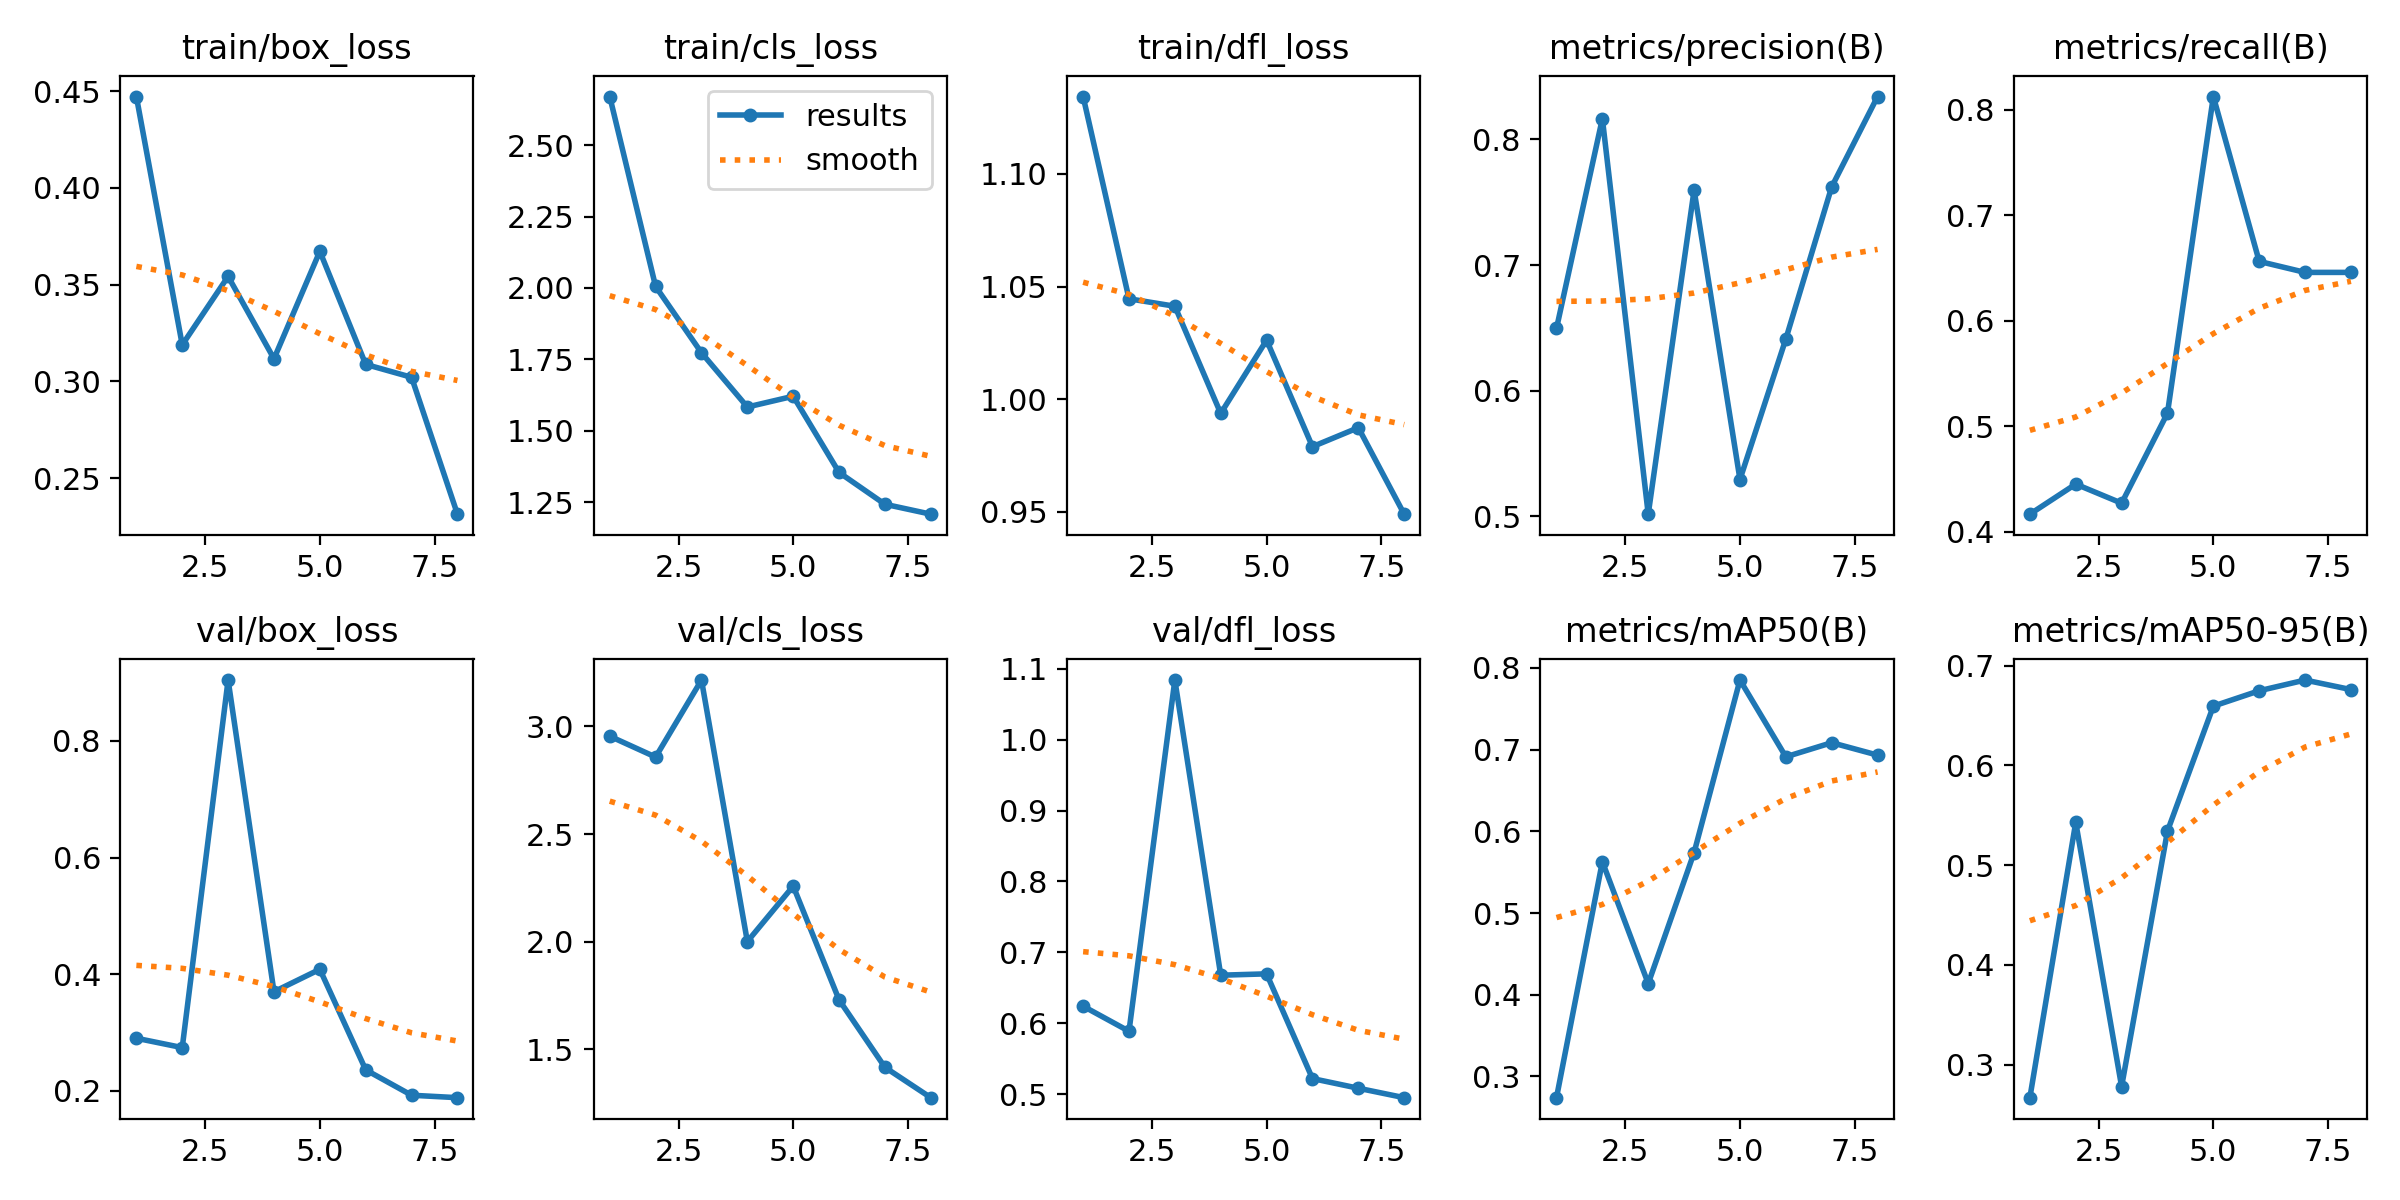

The data file committed next to this chart (first rows):
epoch, time, train/box_loss, train/cls_loss, train/dfl_loss, metrics/precision(B), metrics/recall(B), metrics/mAP50(B), metrics/mAP50-95(B), val/box_loss, val/cls_loss, val/dfl_loss, lr/pg0, lr/pg1, lr/pg2
1, 75.44, 0.4471, 2.67, 1.134, 0.6496, 0.4167, 0.2739, 0.2669, 0.2898, 2.955, 0.6242, 0.0002721, 0.0002721, 0.0002721
2, 151.1, 0.3189, 2.005, 1.045, 0.8165, 0.4452, 0.5628, 0.5429, 0.2737, 2.858, 0.5889, 0.0004817, 0.0004817, 0.0004817
3, 227.1, 0.3542, 1.773, 1.041, 0.5019, 0.4271, 0.4136, 0.278, 0.9046, 3.216, 1.084, 0.0006227, 0.0006227, 0.0006227
4, 303.2, 0.3117, 1.583, 0.9937, 0.7597, 0.5124, 0.574, 0.5342, 0.3695, 2.001, 0.6679, 0.0005237, 0.0005237, 0.0005237
5, 379.1, 0.3672, 1.621, 1.026, 0.5294, 0.8125, 0.7852, 0.6594, 0.4081, 2.258, 0.6698, 0.0004207, 0.0004207, 0.0004207
6, 487, 0.3088, 1.354, 0.9789, 0.6412, 0.6562, 0.6913, 0.6749, 0.2355, 1.73, 0.5221, 0.0003176, 0.0003176, 0.0003176
7, 563.8, 0.3021, 1.243, 0.9873, 0.7622, 0.6458, 0.7085, 0.6856, 0.1919, 1.416, 0.5085, 0.0002145, 0.0002145, 0.0002145
8, 640.8, 0.2314, 1.208, 0.9489, 0.8341, 0.6458, 0.6933, 0.676, 0.1878, 1.276, 0.4952, 0.0001114, 0.0001114, 0.0001114
